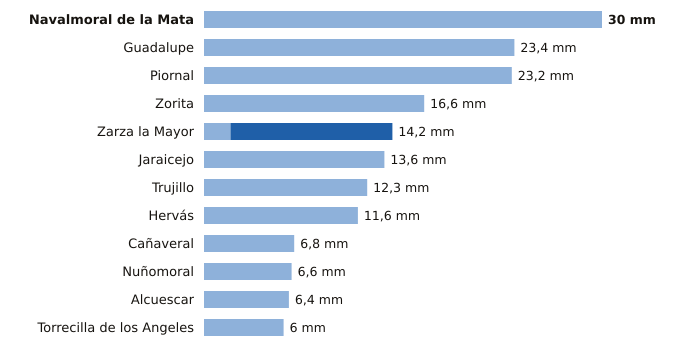

Data behind this chart, as committed beside it:
estacion, provincia, indicativo, mm_6_dias_anteriores, mm_hoy, mm_7_dias, horas_de_hoy
Navalmoral de la Mata, Cáceres, 3434X, 30.0, 0.0, 30.0, 13
Guadalupe, Cáceres, 4245X, 23.4, 0.0, 23.4, 13
Piornal, Cáceres, 3516X, 23.2, 0.0, 23.2, 13
Zorita, Cáceres, 4347X, 16.6, 0.0, 16.6, 13
Zarza la Mayor, Cáceres, 3540X, 2.0, 12.2, 14.2, 13
Jaraicejo, Cáceres, 3455X, 13.6, 0.0, 13.6, 13
Trujillo, Cáceres, 3463Y, 12.3, 0.0, 12.3, 13
Hervás, Cáceres, 3504X, 11.6, 0.0, 11.6, 13
Cañaveral, Cáceres, 3475X, 6.8, 0.0, 6.8, 13
Nuñomoral, Cáceres, 3494U, 6.6, 0.0, 6.6, 13
Alcuescar, Cáceres, 4411C, 6.4, 0.0, 6.4, 13
Torrecilla de los Angeles, Cáceres, 3531X, 6.0, 0.0, 6.0, 13
